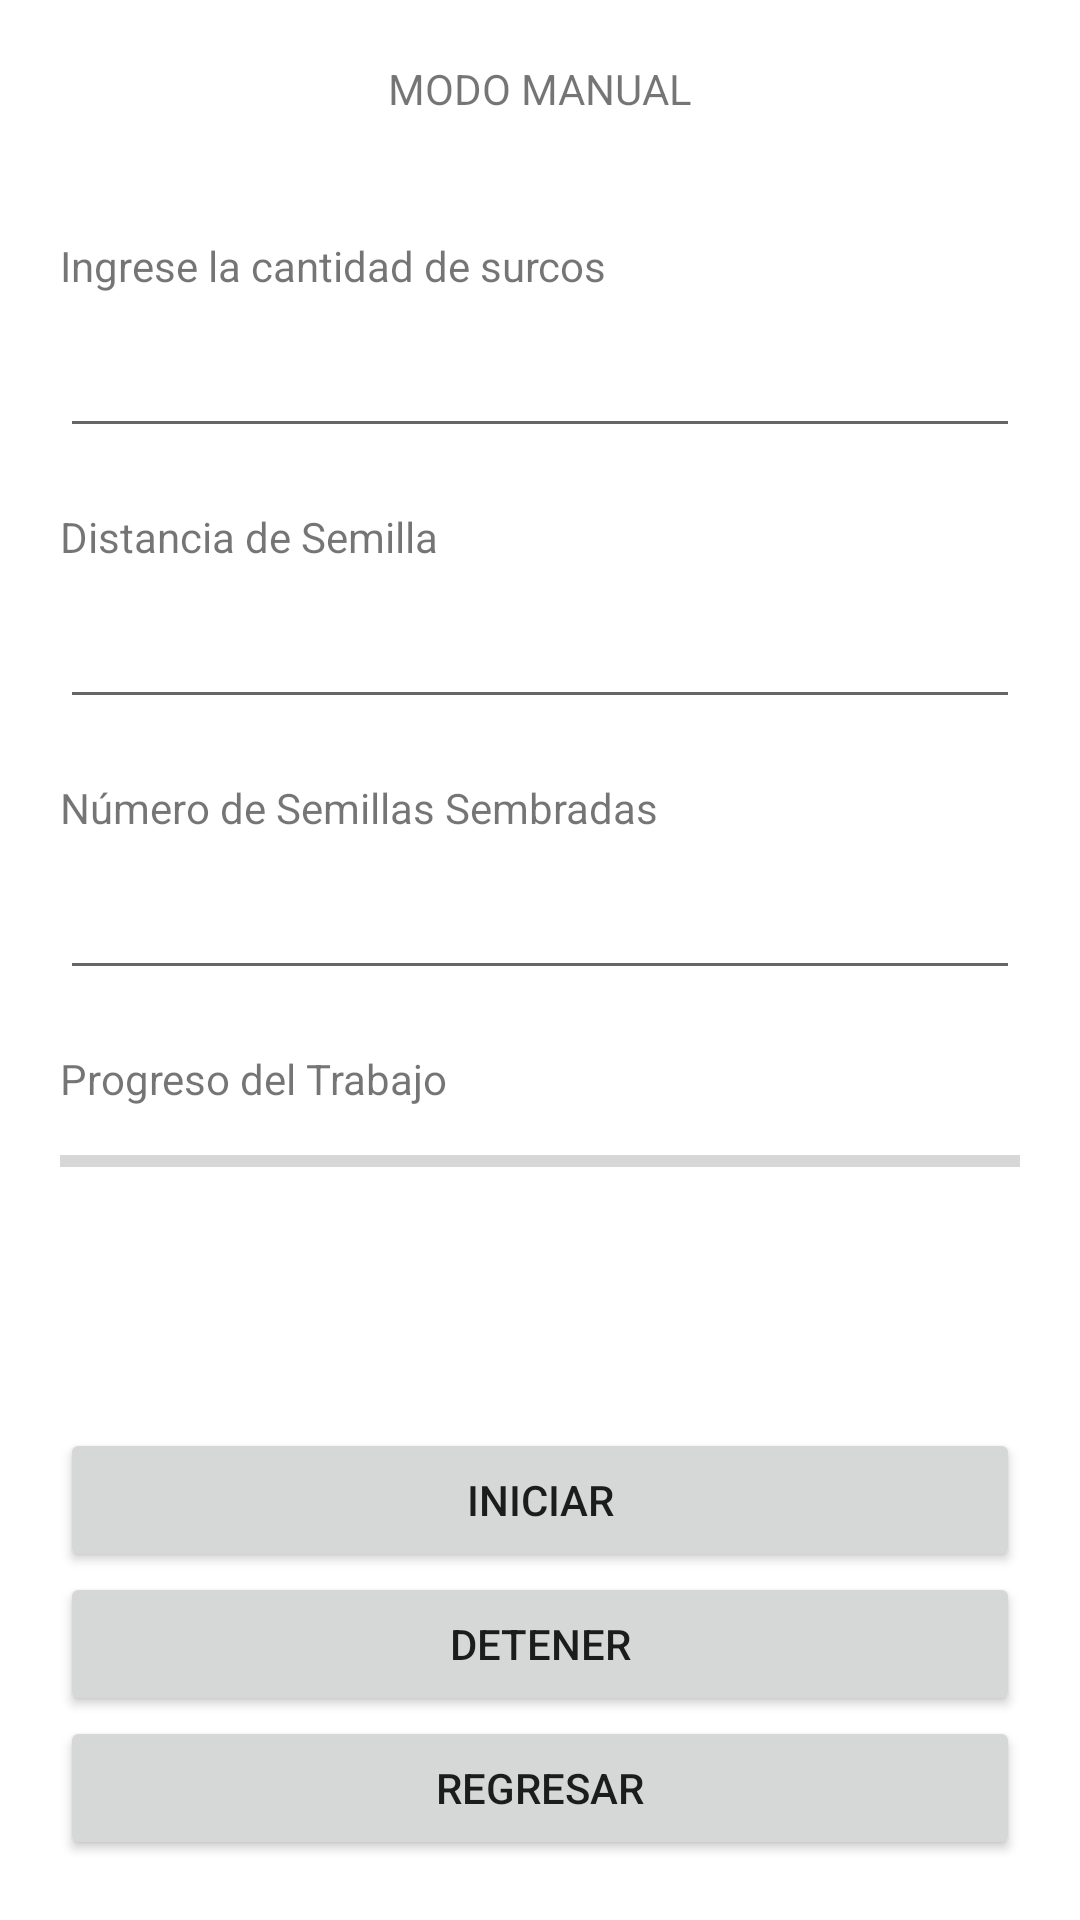

The Android layout XML behind this screen, and the referenced resources:
<!-- AndroidManifest.xml: application theme Theme.ControlRobot -->
<!-- res/layout/activity_manual.xml -->
<?xml version="1.0" encoding="utf-8"?>
<androidx.constraintlayout.widget.ConstraintLayout xmlns:android="http://schemas.android.com/apk/res/android"
    xmlns:app="http://schemas.android.com/apk/res-auto"
    xmlns:tools="http://schemas.android.com/tools"
    android:layout_width="match_parent"
    android:layout_height="match_parent"
    android:padding="20dp"
    tools:context=".ManualActivity">

    <TextView
        android:id="@+id/textView"
        android:layout_width="wrap_content"
        android:layout_height="wrap_content"
        android:text="MODO MANUAL"
        app:layout_constraintEnd_toEndOf="parent"
        app:layout_constraintStart_toStartOf="parent"
        app:layout_constraintTop_toTopOf="parent" />

    <Button
        android:id="@+id/button3"
        android:layout_width="0dp"
        android:layout_height="wrap_content"
        android:text="REGRESAR"
        app:layout_constraintBottom_toBottomOf="parent"
        app:layout_constraintEnd_toEndOf="parent"
        app:layout_constraintStart_toStartOf="parent" />

    <TextView
        android:id="@+id/textView2"
        android:layout_width="wrap_content"
        android:layout_height="wrap_content"
        android:layout_marginTop="40dp"
        android:text="Ingrese la cantidad de surcos"
        app:layout_constraintStart_toStartOf="parent"
        app:layout_constraintTop_toBottomOf="@+id/textView" />

    <EditText
        android:id="@+id/editTextNumber"
        android:layout_width="0dp"
        android:layout_height="wrap_content"
        android:layout_marginTop="10dp"
        android:ems="10"
        android:inputType="number"
        app:layout_constraintEnd_toEndOf="parent"
        app:layout_constraintStart_toStartOf="parent"
        app:layout_constraintTop_toBottomOf="@+id/textView2" />

    <TextView
        android:id="@+id/textView3"
        android:layout_width="wrap_content"
        android:layout_height="wrap_content"
        android:layout_marginTop="20dp"
        android:text="Distancia de Semilla"
        app:layout_constraintStart_toStartOf="parent"
        app:layout_constraintTop_toBottomOf="@+id/editTextNumber" />

    <EditText
        android:id="@+id/editTextNumber2"
        android:layout_width="0dp"
        android:layout_height="wrap_content"
        android:layout_marginTop="10dp"
        android:ems="10"
        android:inputType="number"
        app:layout_constraintEnd_toEndOf="parent"
        app:layout_constraintStart_toStartOf="parent"
        app:layout_constraintTop_toBottomOf="@+id/textView3" />

    <TextView
        android:id="@+id/textView4"
        android:layout_width="wrap_content"
        android:layout_height="wrap_content"
        android:layout_marginTop="20dp"
        android:text="Número de Semillas Sembradas"
        app:layout_constraintStart_toStartOf="parent"
        app:layout_constraintTop_toBottomOf="@+id/editTextNumber2" />

    <EditText
        android:id="@+id/editTextNumber3"
        android:layout_width="0dp"
        android:layout_height="wrap_content"
        android:layout_marginTop="10dp"
        android:ems="10"
        android:inputType="number"
        app:layout_constraintEnd_toEndOf="parent"
        app:layout_constraintStart_toStartOf="parent"
        app:layout_constraintTop_toBottomOf="@+id/textView4" />

    <ProgressBar
        android:id="@+id/progressBar"
        style="?android:attr/progressBarStyleHorizontal"
        android:layout_width="0dp"
        android:layout_height="wrap_content"
        android:layout_marginTop="10dp"
        app:layout_constraintEnd_toEndOf="parent"
        app:layout_constraintStart_toStartOf="parent"
        app:layout_constraintTop_toBottomOf="@+id/textView5" />

    <TextView
        android:id="@+id/textView5"
        android:layout_width="wrap_content"
        android:layout_height="wrap_content"
        android:layout_marginTop="20dp"
        android:text="Progreso del Trabajo"
        app:layout_constraintStart_toStartOf="parent"
        app:layout_constraintTop_toBottomOf="@+id/editTextNumber3" />

    <Button
        android:id="@+id/button4"
        android:layout_width="0dp"
        android:layout_height="wrap_content"
        android:text="DETENER"
        app:layout_constraintBottom_toTopOf="@+id/button3"
        app:layout_constraintEnd_toEndOf="parent"
        app:layout_constraintStart_toStartOf="parent" />

    <Button
        android:id="@+id/button9"
        android:layout_width="0dp"
        android:layout_height="wrap_content"
        android:text="INICIAR"
        app:layout_constraintBottom_toTopOf="@+id/button4"
        app:layout_constraintEnd_toEndOf="parent"
        app:layout_constraintStart_toStartOf="parent" />
</androidx.constraintlayout.widget.ConstraintLayout>
<!-- resources referenced by this layout -->
<resources>
  <style name="Theme.ControlRobot" parent="Theme.MaterialComponents.DayNight.DarkActionBar">
          
          <item name="colorPrimary">@color/purple_500</item>
          <item name="colorPrimaryVariant">@color/purple_700</item>
          <item name="colorOnPrimary">@color/white</item>
          
          <item name="colorSecondary">@color/teal_200</item>
          <item name="colorSecondaryVariant">@color/teal_700</item>
          <item name="colorOnSecondary">@color/black</item>
          
          <item name="android:statusBarColor" tools:targetApi="l">?attr/colorPrimaryVariant</item>
          
      </style>
  <color name="purple_500">#26BF5C</color>
  <color name="purple_700">#26BF5C</color>
  <color name="white">#FFFFFFFF</color>
  <color name="teal_200">#FF03DAC5</color>
  <color name="teal_700">#FF018786</color>
  <color name="black">#FF000000</color>
</resources>
